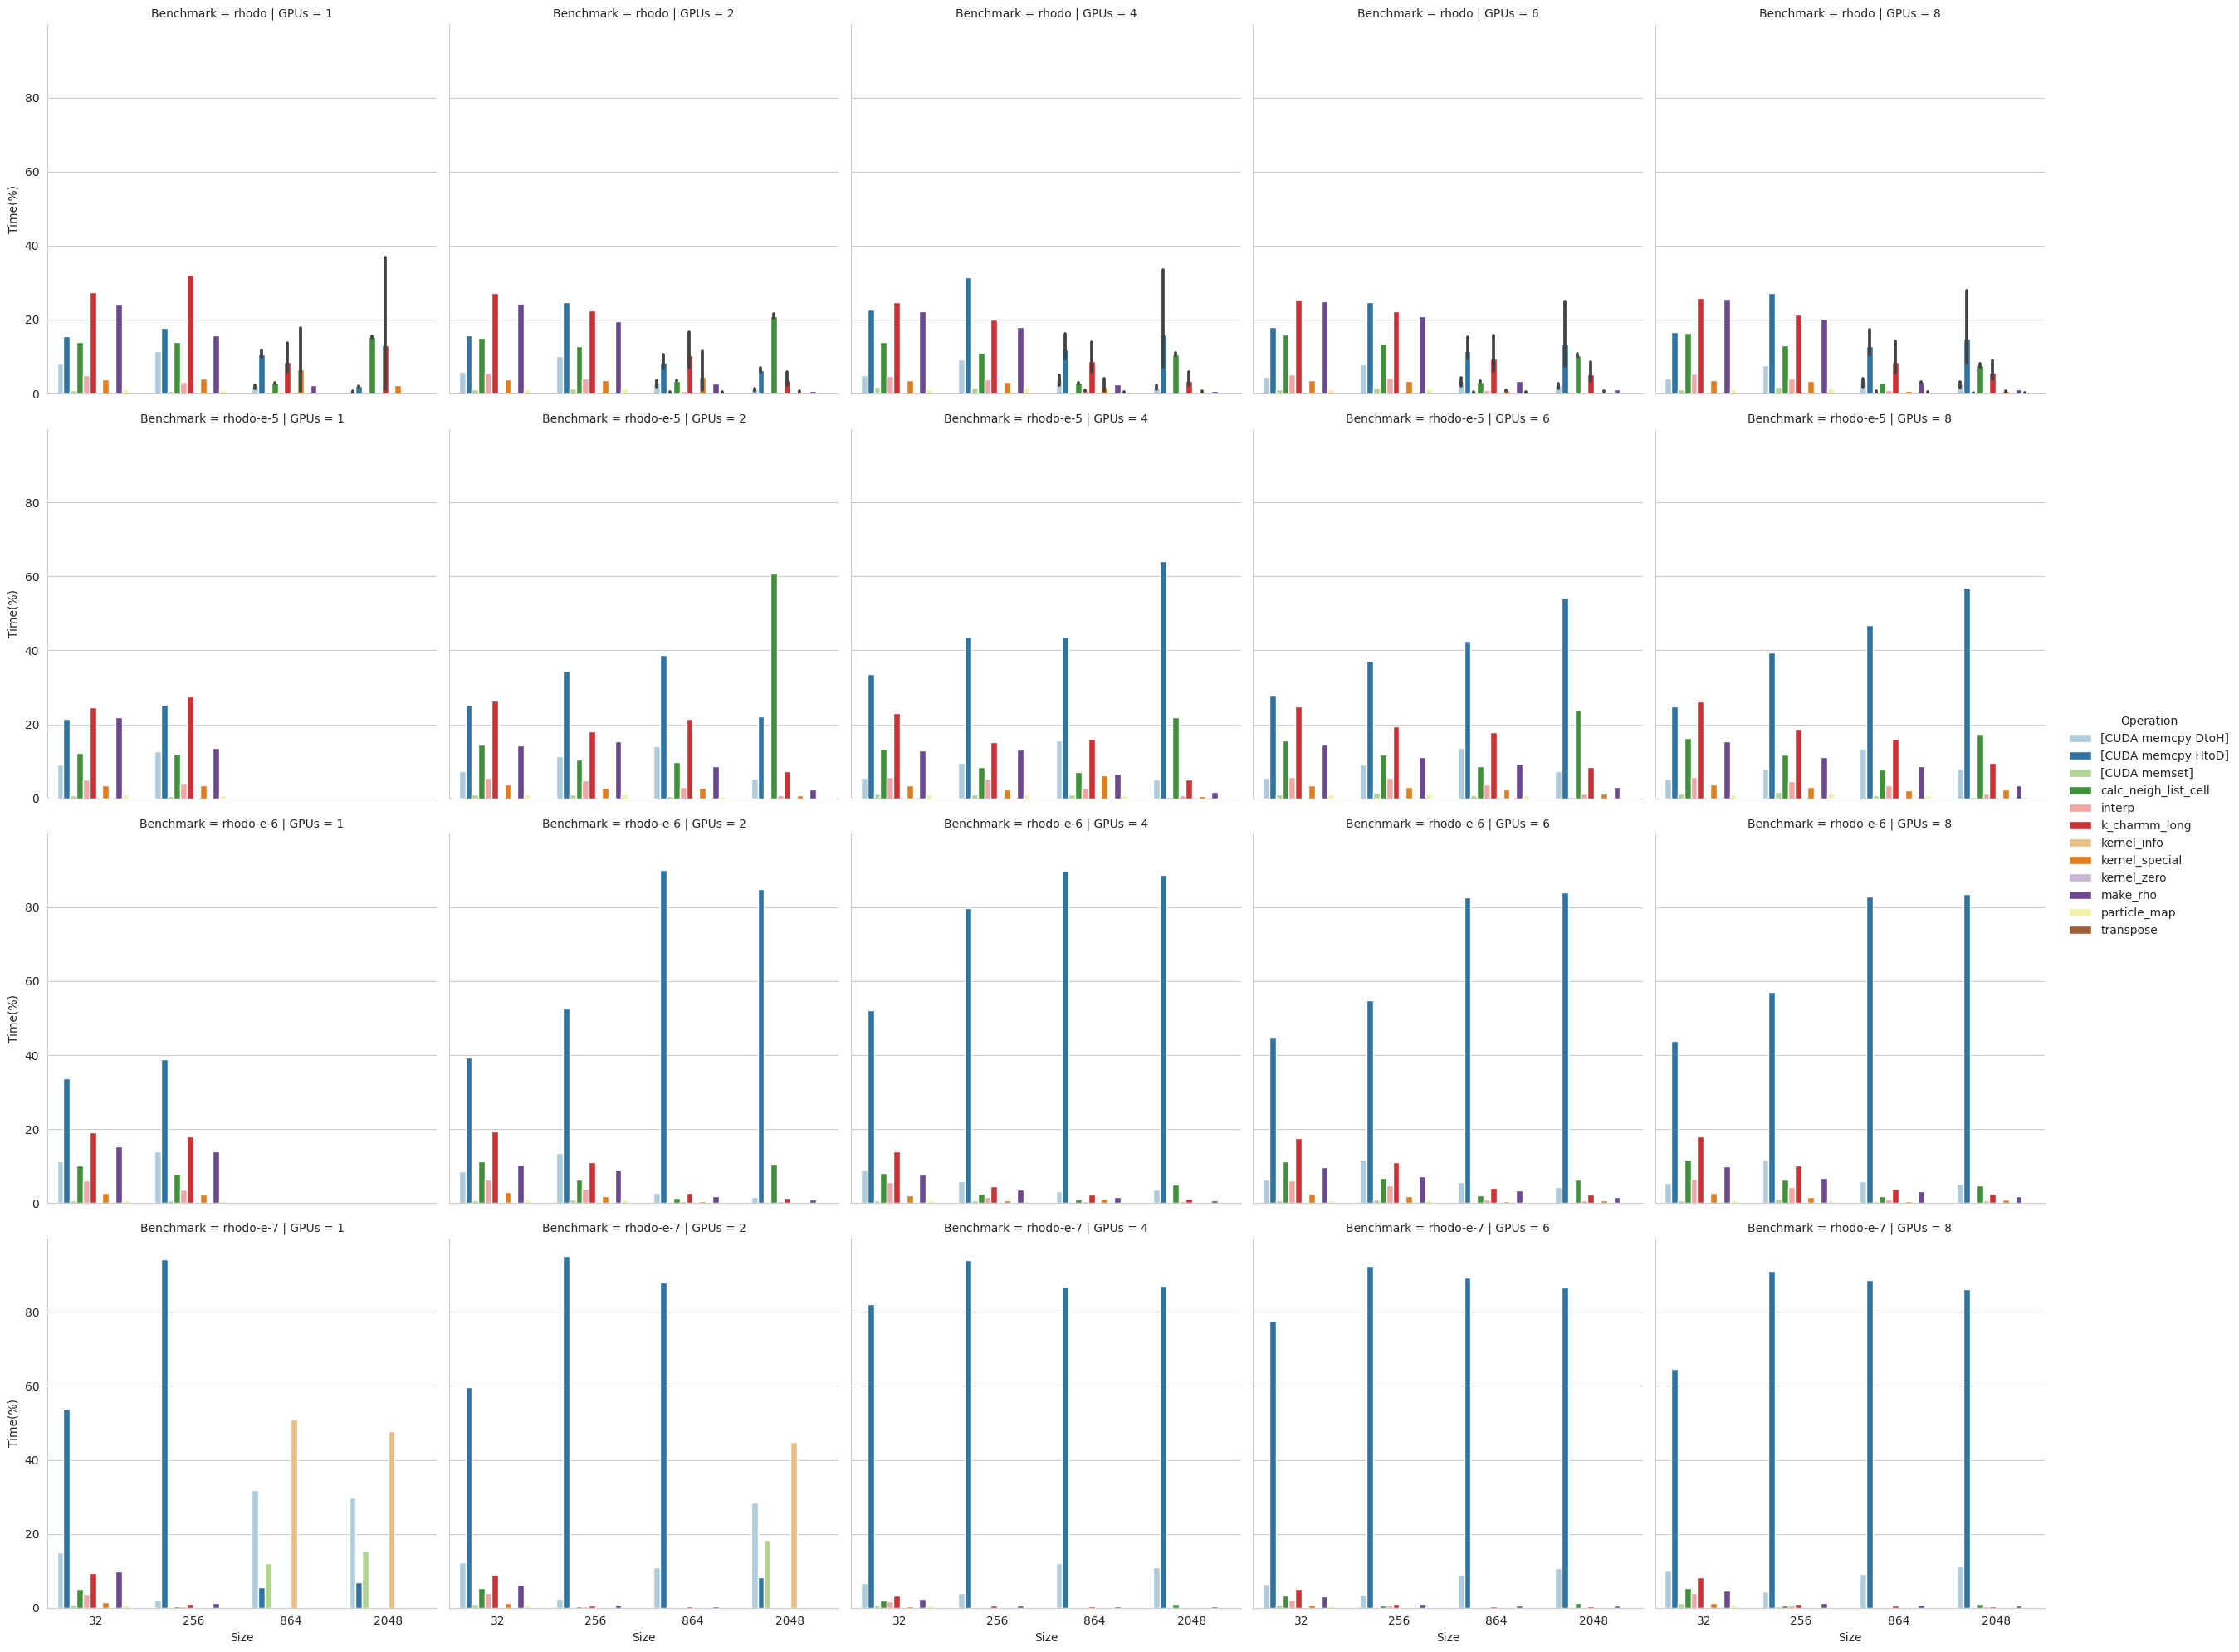

Source data for this figure (header and first rows):
Time(%), Total Time (ns), Instances, Average (ns), Minimum (ns), Maximum (ns), StdDev (ns), Category, Operation, Benchmark, Size, GPUs
62.7, 23863307946, 12, 1988608996, 1842330411, 2076425200, 82335243, CUDA_API, cuCtxCreate_v2, in.rhodo, 32, 1
20.9, 7958348134, 12, 663195678, 635438156, 723809040, 28355095, CUDA_API, cuCtxDestroy_v2, in.rhodo, 32, 1
8.2, 3121781470, 49548, 63005, 1471, 6240399, 404662, CUDA_API, cuEventSynchronize, in.rhodo, 32, 1
1.3, 505241464, 3606, 140111, 132128, 162880, 3734, CUDA_KERNEL, k_charmm_long, in.rhodo, 32, 1
1.2, 446027912, 3606, 123690, 113985, 156800, 5621, CUDA_KERNEL, make_rho, in.rhodo, 32, 1
0.8, 286929001, 12846, 22336, 1568, 55904, 12047, MEMORY_OPER, [CUDA memcpy HtoD], in.rhodo, 32, 1
0.7, 271549772, 1224, 221854, 10925, 689894, 152689, CUDA_API, cuMemcpyHtoD_v2, in.rhodo, 32, 1
0.7, 256545743, 402, 638174, 620063, 747360, 23331, CUDA_KERNEL, calc_neigh_list_cell, in.rhodo, 32, 1
0.7, 252356719, 91968, 2744, 1631, 73290, 1287, CUDA_API, cuEventRecord, in.rhodo, 32, 1
0.4, 151839997, 18108, 8385, 1855, 27744, 5690, MEMORY_OPER, [CUDA memcpy DtoH], in.rhodo, 32, 1
0.4, 140778086, 15708, 8962, 4845, 77086, 3317, CUDA_API, cuLaunchKernel, in.rhodo, 32, 1
0.3, 97853449, 42, 2329844, 6528, 14920480, 4612895, CUDA_API, cuMemHostAlloc, in.rhodo, 32, 1
0.3, 96996216, 11622, 8346, 3796, 158413, 3413, CUDA_API, cuMemcpyHtoDAsync_v2, in.rhodo, 32, 1
0.2, 94194061, 18096, 5205, 3272, 17568, 1294, CUDA_API, cuMemcpyDtoHAsync_v2, in.rhodo, 32, 1
0.2, 92007287, 3606, 25515, 22848, 40512, 1833, CUDA_KERNEL, interp, in.rhodo, 32, 1
0.2, 72417687, 402, 180144, 171713, 214913, 6080, CUDA_KERNEL, kernel_special, in.rhodo, 32, 1
0.2, 70953943, 210, 337876, 3673, 3473622, 813785, CUDA_API, cuMemFree_v2, in.rhodo, 32, 1
0.2, 67265881, 108, 622832, 4773, 8317342, 1599338, CUDA_API, cuMemFreeHost, in.rhodo, 32, 1
0.2, 61490821, 210, 292813, 2053, 5183688, 777425, CUDA_API, cuMemAlloc_v2, in.rhodo, 32, 1
0.1, 35074784, 2404, 14590, 10537, 78335, 2456, CUDA_API, cuMemsetD32Async, in.rhodo, 32, 1
0.1, 19685644, 1220, 16136, 4496, 41836, 2489, CUDA_API, cuMemsetD8Async, in.rhodo, 32, 1
0.1, 19204354, 3606, 5326, 4128, 12608, 722.8, CUDA_KERNEL, particle_map, in.rhodo, 32, 1
0.0, 16729442, 3624, 4616, 1567, 19808, 1997, MEMORY_OPER, [CUDA memset], in.rhodo, 32, 1
0.0, 14157926, 66, 214514, 4263, 3211845, 674156, CUDA_API, cuMemAllocHost_v2, in.rhodo, 32, 1
0.0, 5405577, 12, 450465, 123265, 657001, 163853, CUDA_API, cuMemGetInfo_v2, in.rhodo, 32, 1
0.0, 4245302, 30, 141510, 69735, 260997, 46724, CUDA_API, cuModuleLoadDataEx, in.rhodo, 32, 1
0.0, 3493604, 132, 26467, 1869, 585668, 79104, CUDA_API, cuStreamSynchronize, in.rhodo, 32, 1
0.0, 3472640, 402, 8638, 7168, 20192, 1974, CUDA_KERNEL, transpose, in.rhodo, 32, 1
0.0, 511643, 12, 42637, 33982, 53483, 5120, CUDA_API, cuMemcpyDtoH_v2, in.rhodo, 32, 1
0.0, 256537, 252, 1018, 393, 7220, 821.8, CUDA_API, cuEventCreate, in.rhodo, 32, 1
0.0, 235682, 66, 3571, 3231, 3872, 140.0, CUDA_KERNEL, kernel_zero, in.rhodo, 32, 1
0.0, 157560, 252, 625.2, 270, 12454, 1167, CUDA_API, cuEventDestroy_v2, in.rhodo, 32, 1
0.0, 46562, 12, 3880, 3744, 4160, 145.8, CUDA_KERNEL, kernel_info, in.rhodo, 32, 1
0.0, 26664, 6, 4444, 3260, 5756, 1201, CUDA_API, cuInit, in.rhodo, 32, 1
57.4, 88383933021, 24, 3682663876, 3532269136, 3721356622, 50736296, CUDA_API, cuCtxCreate_v2, in.rhodo, 32, 2
30.9, 47517273472, 24, 1979886395, 1948638997, 2039740689, 36835473, CUDA_API, cuCtxDestroy_v2, in.rhodo, 32, 2
7.8, 12048987225, 99096, 121589, 1470, 7278582, 512829, CUDA_API, cuEventSynchronize, in.rhodo, 32, 2
0.6, 905450898, 7212, 125548, 113984, 145472, 3452, CUDA_KERNEL, k_charmm_long, in.rhodo, 32, 2
0.5, 806046560, 7212, 111765, 101953, 142081, 4446, CUDA_KERNEL, make_rho, in.rhodo, 32, 2
0.3, 526284363, 25692, 20484, 1504, 61120, 13558, MEMORY_OPER, [CUDA memcpy HtoD], in.rhodo, 32, 2
0.3, 505426088, 2448, 206465, 11018, 851653, 150254, CUDA_API, cuMemcpyHtoD_v2, in.rhodo, 32, 2
0.3, 503502746, 804, 626247, 612159, 733121, 18949, CUDA_KERNEL, calc_neigh_list_cell, in.rhodo, 32, 2
0.3, 455447363, 183936, 2476, 1540, 289837, 1391, CUDA_API, cuEventRecord, in.rhodo, 32, 2
0.2, 383583665, 84, 4566472, 6786, 31679854, 9850598, CUDA_API, cuMemHostAlloc, in.rhodo, 32, 2
0.2, 254557283, 31416, 8103, 4279, 69949, 3442, CUDA_API, cuLaunchKernel, in.rhodo, 32, 2
0.2, 233184450, 216, 1079558, 4567, 12937712, 2763782, CUDA_API, cuMemFreeHost, in.rhodo, 32, 2
0.1, 202722776, 420, 482673, 3778, 13211626, 1454465, CUDA_API, cuMemFree_v2, in.rhodo, 32, 2
0.1, 201979275, 420, 480903, 2695, 12744045, 1603379, CUDA_API, cuMemAlloc_v2, in.rhodo, 32, 2
0.1, 194944744, 36216, 5383, 1760, 22912, 3047, MEMORY_OPER, [CUDA memcpy DtoH], in.rhodo, 32, 2
0.1, 185664460, 7212, 25744, 22272, 36928, 1439, CUDA_KERNEL, interp, in.rhodo, 32, 2
0.1, 179435064, 23244, 7720, 3291, 57182, 3168, CUDA_API, cuMemcpyHtoDAsync_v2, in.rhodo, 32, 2
0.1, 168525797, 36192, 4656, 2885, 31417, 1414, CUDA_API, cuMemcpyDtoHAsync_v2, in.rhodo, 32, 2
0.1, 130992669, 804, 162926, 153888, 188224, 5081, CUDA_KERNEL, kernel_special, in.rhodo, 32, 2
0.0, 63406551, 4808, 13188, 9397, 77266, 2622, CUDA_API, cuMemsetD32Async, in.rhodo, 32, 2
0.0, 35671840, 7248, 4922, 1503, 34848, 3357, MEMORY_OPER, [CUDA memset], in.rhodo, 32, 2
0.0, 34171154, 7212, 4738, 3777, 37729, 1889, CUDA_KERNEL, particle_map, in.rhodo, 32, 2
0.0, 31419633, 2440, 12877, 4127, 69276, 2550, CUDA_API, cuMemsetD8Async, in.rhodo, 32, 2
0.0, 20967778, 132, 158847, 3809, 1875451, 475785, CUDA_API, cuMemAllocHost_v2, in.rhodo, 32, 2
0.0, 9158674, 60, 152645, 77749, 232437, 35660, CUDA_API, cuModuleLoadDataEx, in.rhodo, 32, 2
0.0, 6890400, 264, 26100, 2108, 593142, 74253, CUDA_API, cuStreamSynchronize, in.rhodo, 32, 2
... 3,104 more rows
